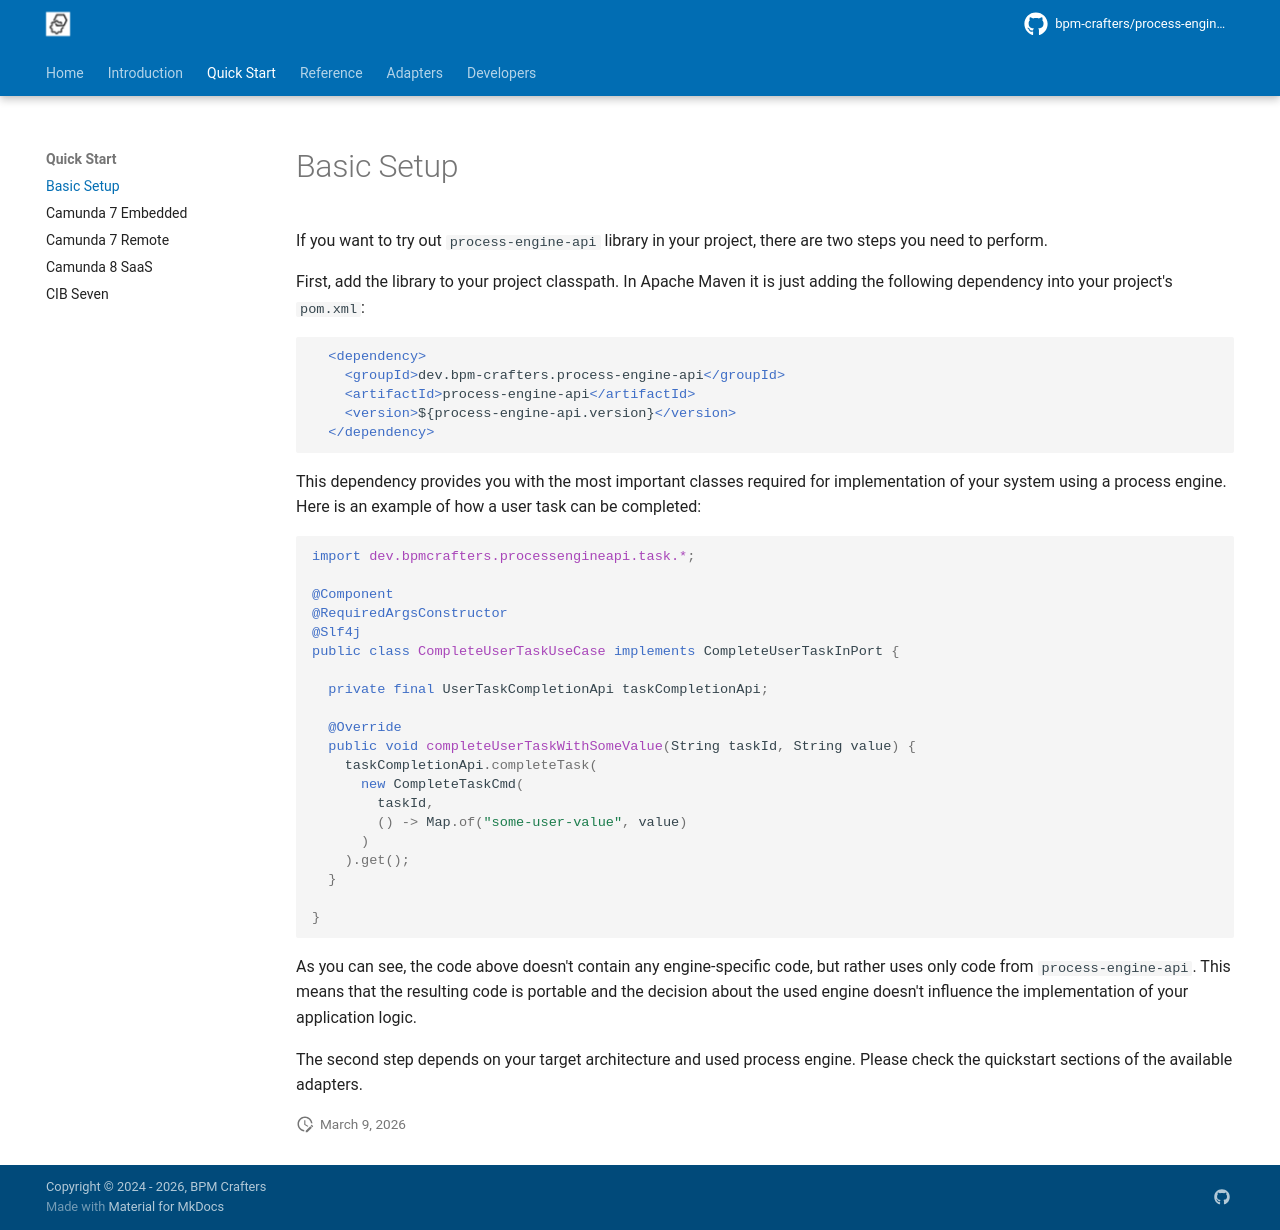

repository: bpm-crafters/process-engine-api-docs · page: 1.7-2026.07.1/getting-started/index.html · generator: mkdocs

If you want to try out `process-engine-api` library in your project, there are two steps you need to perform.

First, add the library to your project classpath. In Apache Maven it is just adding the following dependency into your 
project's `pom.xml`:

```xml 
  <dependency>
    <groupId>dev.bpm-crafters.process-engine-api</groupId>
    <artifactId>process-engine-api</artifactId>
    <version>${process-engine-api.version}</version>
  </dependency>
```

This dependency provides you with the most important classes required for implementation of your system using
a process engine. Here is an example of how a user task can be completed:

```java

import dev.bpmcrafters.processengineapi.task.*;

@Component
@RequiredArgsConstructor
@Slf4j
public class CompleteUserTaskUseCase implements CompleteUserTaskInPort {

  private final UserTaskCompletionApi taskCompletionApi;

  @Override
  public void completeUserTaskWithSomeValue(String taskId, String value) {
    taskCompletionApi.completeTask(
      new CompleteTaskCmd(
        taskId,
        () -> Map.of("some-user-value", value)
      )
    ).get();
  }

}

```

As you can see, the code above doesn't contain any engine-specific code, but rather uses only code from `process-engine-api`.
This means that the resulting code is portable and the decision about the used engine doesn't influence the implementation
of your application logic.

The second step depends on your target architecture and used process engine. Please check the quickstart sections of the available adapters.
